Run: headless pygame with SDL's dummy video driver; simulated clock (each Clock.tick advances the game by its frame time, no real sleeping); random seed 0; keys injected as events and as key.get_pressed() state; no mouse input.
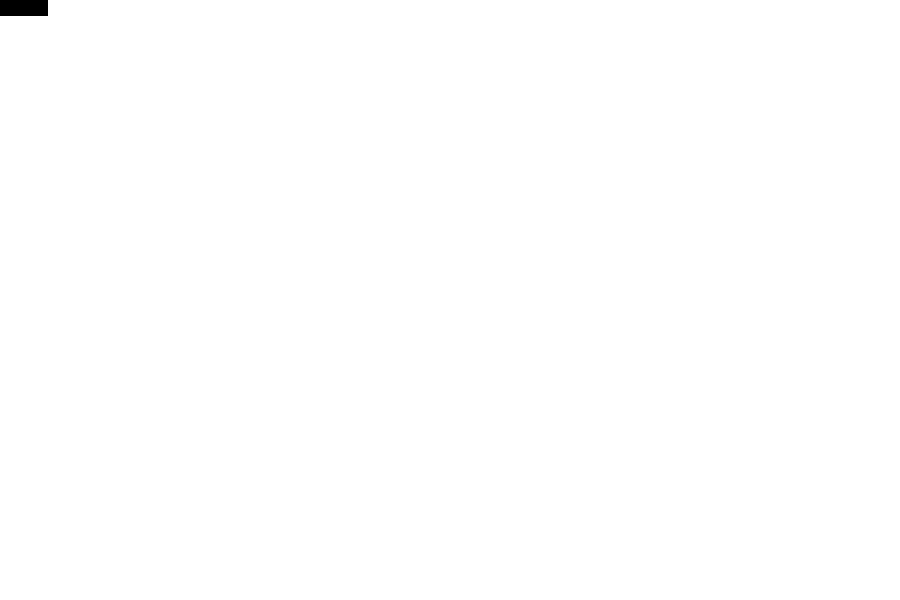
Frame 1 of 4 · flips 1–60 · no input
Frame 2 of 4 · flips 61–180 · tapped SPACE, RETURN · held RIGHT (→), D · screen unchanged from frame 1, image omitted
Frame 3 of 4 · flips 181–300 · held DOWN (↓), S · screen unchanged from frame 2, image omitted
Frame 4 of 4 · flips 301–420 · held LEFT (←), A, UP (↑), W · screen unchanged from frame 3, image omitted

The pygame program that drew these frames:

import pygame, sys

# Setup pygame
pygame.init()

window_size = (900, 600)
window = pygame.display.set_mode(window_size)

# Entities
snake = [(0, 0), (16, 0), (32, 0)]
snake_size = (16, 16)
snake_skin = pygame.Surface(snake_size)
snake_skin.fill((0, 0, 0))

# Game loop
while True:
  for event in pygame.event.get():
    if event.type == pygame.QUIT:
      pygame.quit()
      sys.exit()
      break

  # Draw
  window.fill((255, 255, 255))
  for pos in snake:
    window.blit(snake_skin, pos)
  pygame.display.update()
